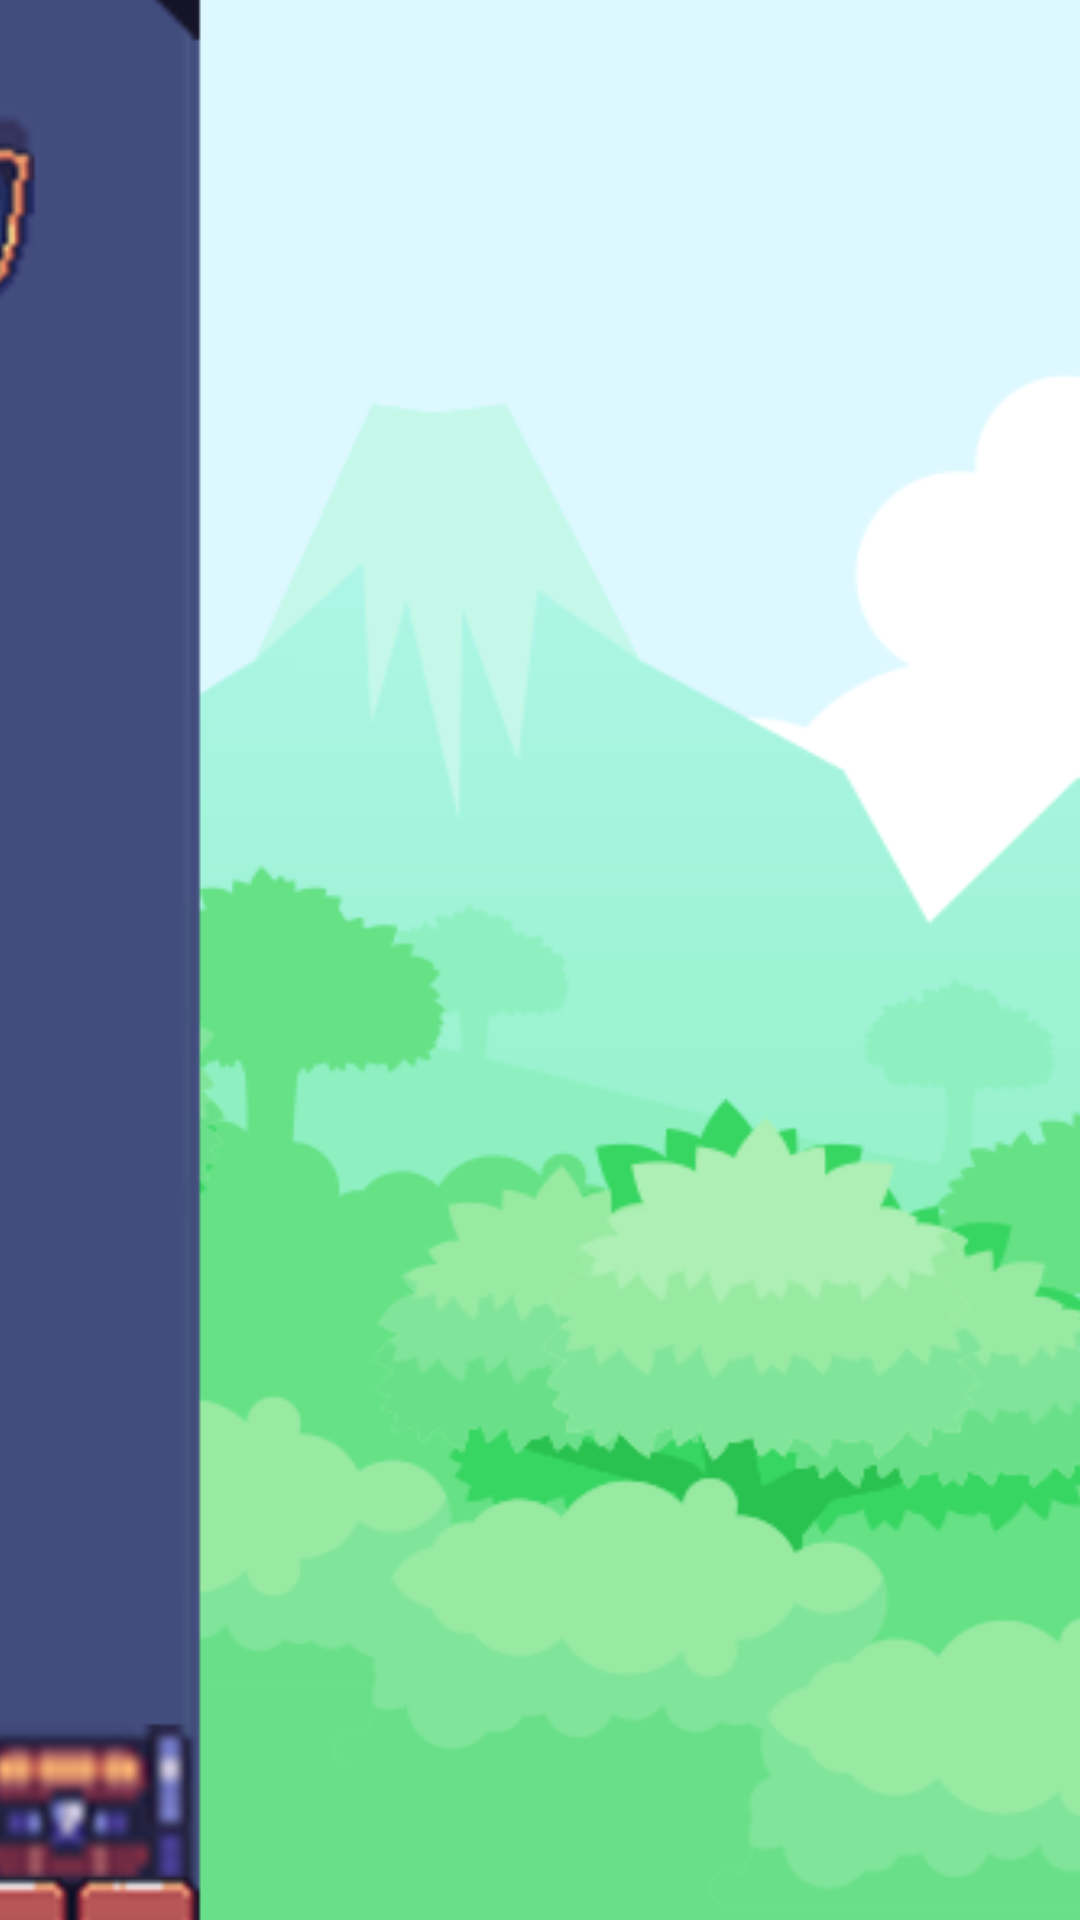

Layout XML and referenced resources for this Android screen:
<!-- AndroidManifest.xml: application theme Theme.GrowTower -->
<!-- res/layout/activity_game.xml -->
<?xml version="1.0" encoding="utf-8"?>
<androidx.constraintlayout.widget.ConstraintLayout xmlns:android="http://schemas.android.com/apk/res/android"
    xmlns:app="http://schemas.android.com/apk/res-auto"
    xmlns:tools="http://schemas.android.com/tools"
    android:layout_width="match_parent"
    android:layout_height="match_parent"
    tools:context=".GameActivity">

    <ImageView
        android:id="@+id/imageView3"
        android:layout_width="wrap_content"
        android:layout_height="wrap_content"
        android:scaleX="3"
        android:scaleY="3"
        app:layout_constraintBottom_toBottomOf="parent"
        app:layout_constraintEnd_toEndOf="parent"
        app:layout_constraintStart_toStartOf="parent"
        app:layout_constraintTop_toTopOf="parent"
        app:srcCompat="@drawable/bg" />
</androidx.constraintlayout.widget.ConstraintLayout>
<!-- resources referenced by this layout -->
<resources>
  <!-- drawable bg: png bitmap (drawable, 144415 bytes) -->
  <style name="Theme.GrowTower" parent="Theme.MaterialComponents.DayNight.NoActionBar">
          
          <item name="colorPrimary">@color/purple_500</item>
          <item name="colorPrimaryVariant">@color/purple_700</item>
          <item name="colorOnPrimary">@color/white</item>
          
          <item name="colorSecondary">@color/teal_200</item>
          <item name="colorSecondaryVariant">@color/teal_700</item>
          <item name="colorOnSecondary">@color/black</item>
          
          <item name="android:statusBarColor" tools:targetApi="l">?attr/colorPrimaryVariant</item>
          <item name="android:windowFullscreen">true</item>
          
      </style>
  <!-- not gathered from this repository: default colours our renderer supplied (Android Studio template values) -->
  <color name="purple_500">#FF6200EE</color>
  <color name="purple_700">#FF3700B3</color>
  <color name="teal_200">#FF03DAC5</color>
  <color name="teal_700">#FF018786</color>
  <color name="black">#FF000000</color>
  <color name="white">#FFFFFFFF</color>
</resources>
